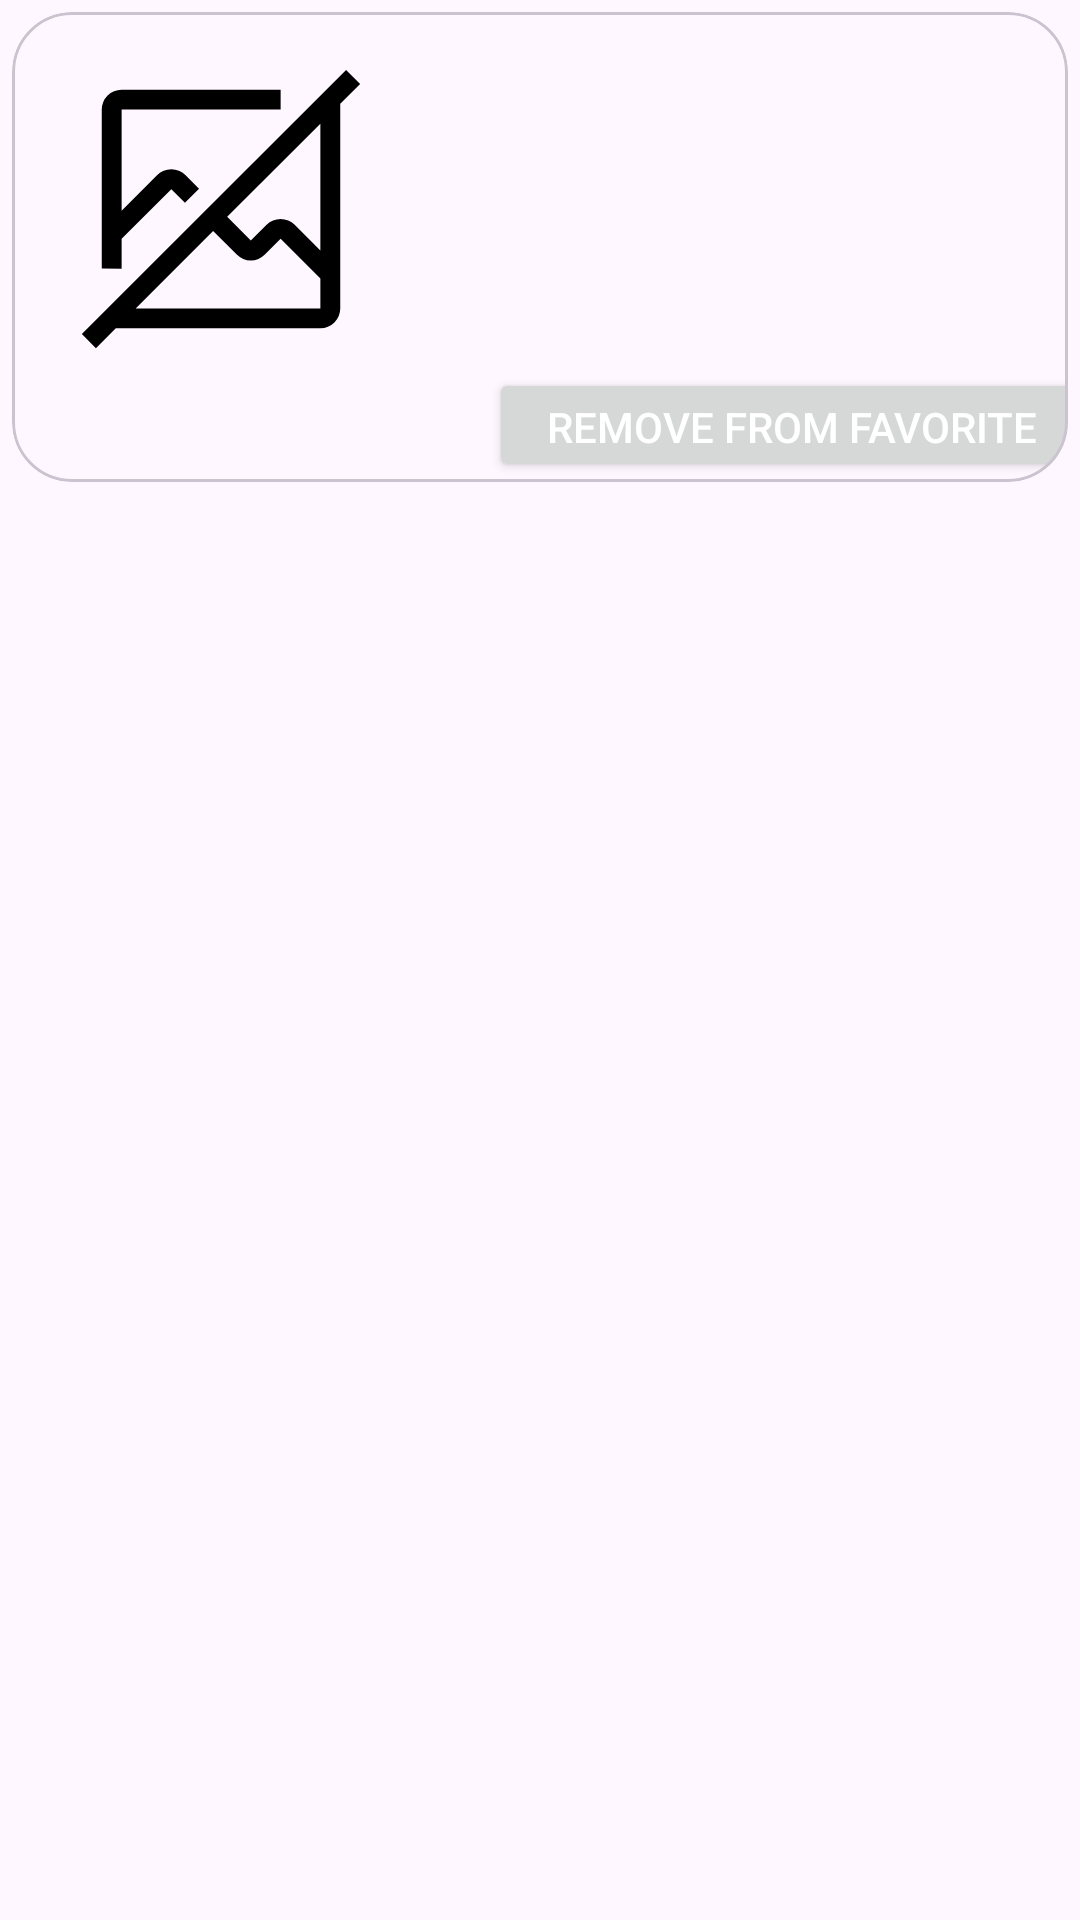

The Android layout XML behind this screen, and the referenced resources:
<!-- AndroidManifest.xml: application theme Theme.Recipe -->
<!-- res/layout/favorite_recycler_item.xml -->
<?xml version="1.0" encoding="utf-8"?>
<layout xmlns:android="http://schemas.android.com/apk/res/android"
    xmlns:app="http://schemas.android.com/apk/res-auto"
    xmlns:tools="http://schemas.android.com/tools">

    <androidx.constraintlayout.widget.ConstraintLayout
        android:layout_width="match_parent"
        android:layout_height="166dp">

        <com.google.android.material.card.MaterialCardView
            android:id="@+id/card_view"
            android:layout_width="match_parent"
            android:layout_height="wrap_content"
            android:layout_margin="4dp"
            app:cardCornerRadius="20dp"
            app:contentPaddingBottom="0dp"
            app:layout_constraintEnd_toEndOf="parent"
            app:layout_constraintStart_toStartOf="parent"
            app:layout_constraintTop_toTopOf="parent">

            <androidx.constraintlayout.widget.ConstraintLayout
                android:id="@+id/content_constraint_layout"
                android:layout_width="407dp"
                android:layout_height="match_parent"
                android:paddingBottom="0dp">

                <com.google.android.material.imageview.ShapeableImageView
                    android:id="@+id/memberImageView"
                    android:layout_width="123dp"
                    android:layout_height="106dp"
                    android:layout_marginStart="8dp"
                    android:src="@drawable/no_image"
                    app:contentPaddingTop="0dp"
                    app:layout_constraintBottom_toBottomOf="parent"
                    app:layout_constraintStart_toStartOf="parent"
                    app:layout_constraintTop_toTopOf="parent"
                    app:layout_constraintVertical_bias="0.25" />

                <com.google.android.material.textview.MaterialTextView
                    android:id="@+id/titleTextView"
                    android:layout_width="0dp"
                    android:layout_height="wrap_content"
                    android:layout_marginStart="4dp"
                    android:layout_marginTop="8dp"
                    android:layout_marginEnd="8dp"
                    android:textAlignment="textStart"
                    android:textSize="20sp"
                    android:textStyle="bold"
                    app:layout_constraintEnd_toEndOf="parent"
                    app:layout_constraintStart_toEndOf="@+id/memberImageView"
                    app:layout_constraintTop_toTopOf="@+id/memberImageView"
                    tools:text="Book" />

                <com.google.android.material.textview.MaterialTextView
                    android:id="@+id/categoryTextView"
                    android:layout_width="99dp"
                    android:layout_height="19dp"
                    android:layout_marginStart="4dp"
                    android:layout_marginTop="4dp"
                    android:layout_marginEnd="8dp"
                    android:textAlignment="textEnd"
                    app:layout_constraintEnd_toEndOf="parent"
                    app:layout_constraintHorizontal_bias="0.0"
                    app:layout_constraintStart_toEndOf="@+id/memberImageView"
                    app:layout_constraintTop_toBottomOf="@+id/titleTextView"
                    tools:text="Book" />

                <com.google.android.material.textview.MaterialTextView
                    android:id="@+id/totalTimeTextView"
                    android:layout_width="149dp"
                    android:layout_height="25dp"
                    android:layout_marginStart="4dp"
                    android:layout_marginTop="12dp"
                    android:layout_marginEnd="8dp"
                    android:textAlignment="center"
                    android:textStyle="bold"
                    app:layout_constraintEnd_toEndOf="parent"
                    app:layout_constraintHorizontal_bias="0.0"
                    app:layout_constraintStart_toEndOf="@+id/memberImageView"
                    app:layout_constraintTop_toBottomOf="@+id/categoryTextView"
                    tools:text="Book" />

                <com.google.android.material.textfield.TextInputLayout
                    android:id="@+id/quantity_layout"
                    style="@style/Widget.MaterialComponents.TextInputLayout.OutlinedBox.Dense"
                    android:layout_width="wrap_content"
                    android:layout_height="wrap_content"
                    android:layout_marginTop="8dp"
                    android:textAlignment="center"
                    app:boxCornerRadiusBottomEnd="10dp"
                    app:boxCornerRadiusBottomStart="10dp"
                    app:boxCornerRadiusTopEnd="10dp"
                    app:boxCornerRadiusTopStart="10dp"
                    app:layout_constraintEnd_toEndOf="parent"
                    app:layout_constraintStart_toEndOf="@+id/memberImageView"
                    app:layout_constraintTop_toBottomOf="@+id/totalTimeTextView" />

                <Button
                    android:id="@+id/removeFromFavorites"
                    android:layout_width="202dp"
                    android:layout_height="38dp"
                    android:hapticFeedbackEnabled="false"
                    android:insetTop="0dp"
                    android:insetBottom="0dp"
                    android:text="@string/remove_from_cart"
                    android:textColor="@color/white"
                    app:cornerRadius="20dp"
                    app:layout_constraintBottom_toBottomOf="parent"
                    app:layout_constraintEnd_toEndOf="parent"
                    app:layout_constraintHorizontal_bias="0.775"
                    app:layout_constraintStart_toStartOf="parent"
                    app:layout_constraintTop_toBottomOf="@+id/memberImageView"
                    app:layout_constraintVertical_bias="0.0" />


            </androidx.constraintlayout.widget.ConstraintLayout>

        </com.google.android.material.card.MaterialCardView>

    </androidx.constraintlayout.widget.ConstraintLayout>

</layout>
<!-- resources referenced by this layout -->
<resources>
  <color name="white">#FFFFFFFF</color>
  <!-- drawable no_image (drawable) -->
  <vector xmlns:android="http://schemas.android.com/apk/res/android"
      android:width="32dp"
      android:height="32dp"
      android:viewportWidth="32"
      android:viewportHeight="32">
      <path
          android:fillColor="#FF000000"
          android:pathData="m30,3.414 l-1.414,-1.414 -26.586,26.586 1.414,1.414 2,-2h20.586a2.003,2.003 0,0 0,2 -2v-20.586zM26,26h-18.586l7.793,-7.793 2.379,2.379a2,2 0,0 0,2.828 0l1.586,-1.586 4,3.997zM26,20.168 L23.414,17.582a2,2 0,0 0,-2.828 0l-1.586,1.586 -2.377,-2.377 9.377,-9.377z"/>
      <path
          android:fillColor="#FF000000"
          android:pathData="m6,22v-3l5,-4.997 1.373,1.373 1.416,-1.416 -1.375,-1.375a2,2 0,0 0,-2.828 0l-3.586,3.586v-10.172h16v-2h-16a2.002,2.002 0,0 0,-2 2v16z"/>
  </vector>
  <string name="remove_from_cart">Remove from Favorite</string>
  <style name="Theme.Recipe" parent="Base.Theme.Recipe" />
  <style name="Base.Theme.Recipe" parent="Theme.Material3.DayNight">
           Customize your light theme here.
           <item name="colorPrimary">@color/my_light_primary</item>
      </style>
</resources>
